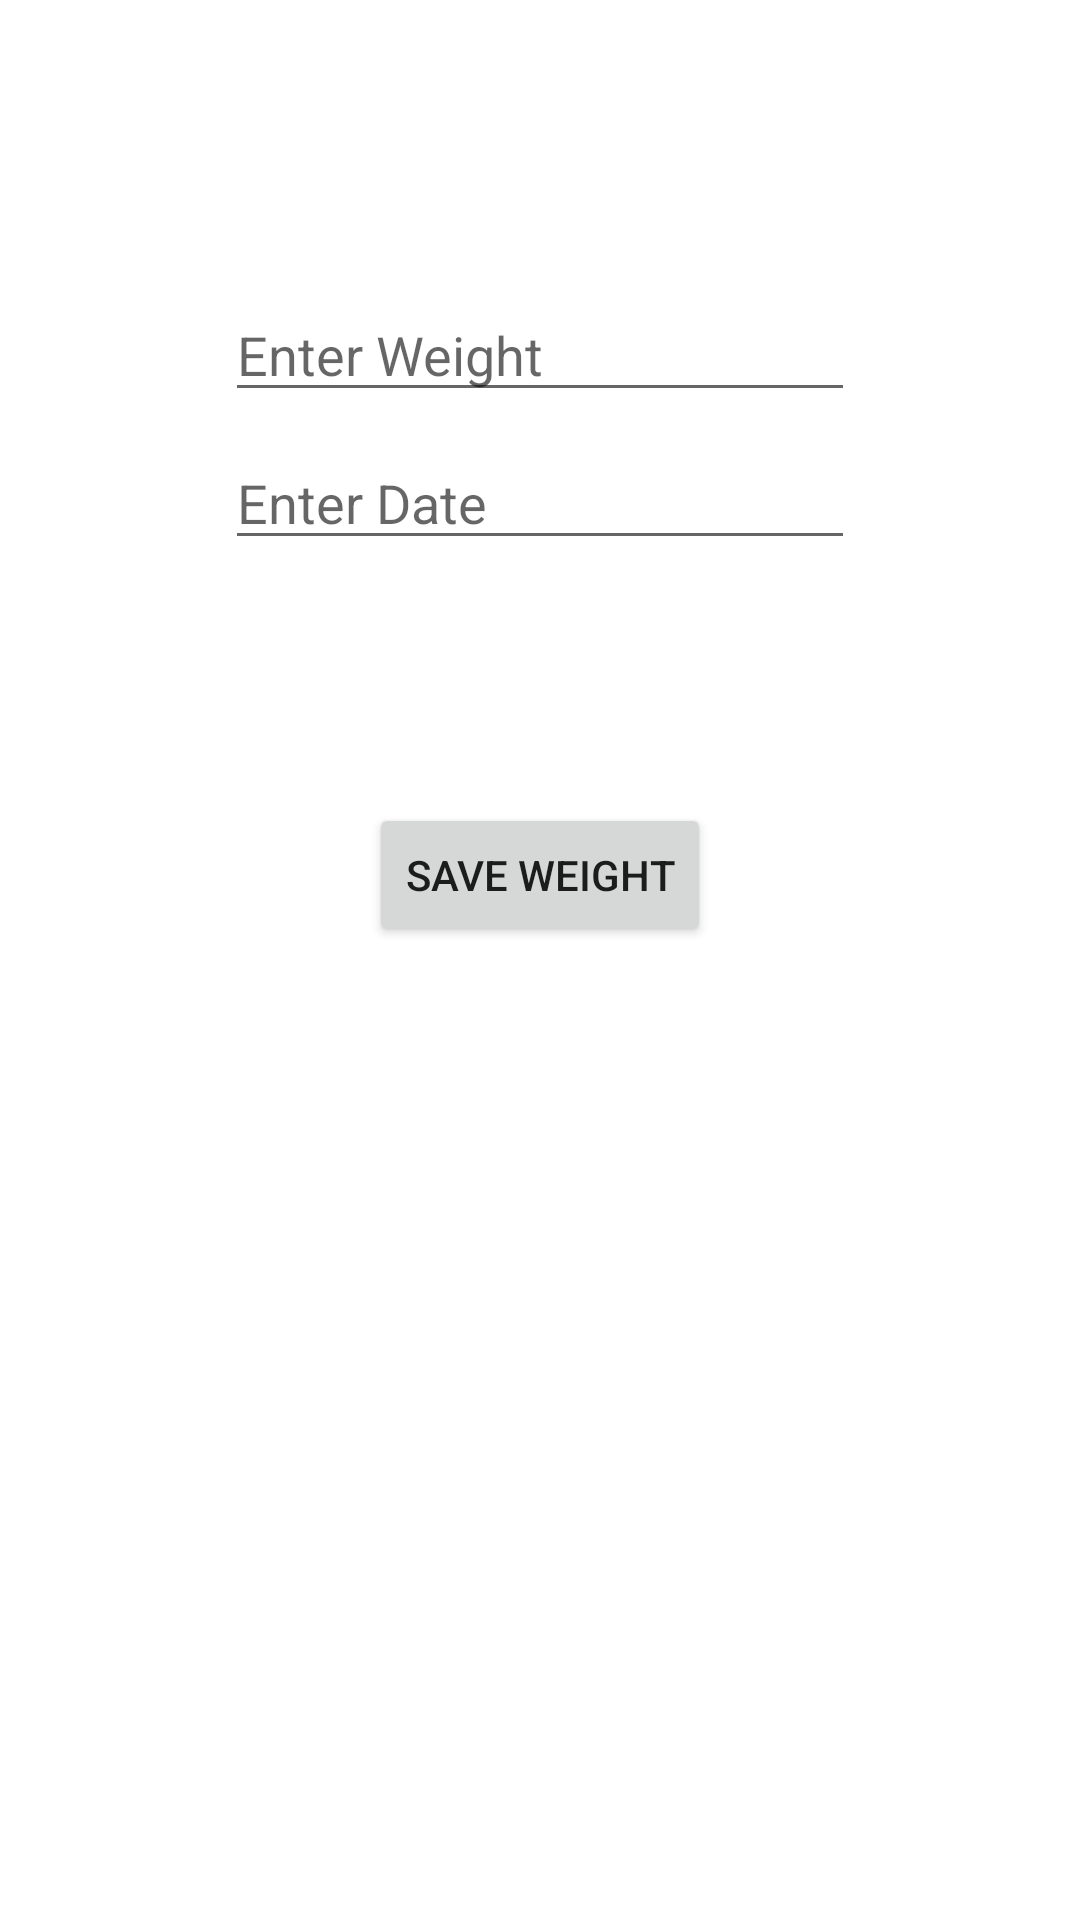

Produce the Android XML layout that renders to this screen, including the resource entries it uses.
<!-- AndroidManifest.xml: application theme Theme.WeightTracker -->
<!-- res/layout/activity_add_daily_weight.xml -->
<?xml version="1.0" encoding="utf-8"?>
<androidx.constraintlayout.widget.ConstraintLayout xmlns:android="http://schemas.android.com/apk/res/android"
    xmlns:app="http://schemas.android.com/apk/res-auto"
    xmlns:tools="http://schemas.android.com/tools"
    android:layout_width="match_parent"
    android:layout_height="match_parent"
    tools:context=".AddDailyWeight">


    <EditText
        android:id="@+id/editWeight"
        android:layout_width="wrap_content"
        android:layout_height="wrap_content"
        android:layout_marginTop="96dp"
        android:autofillHints="@string/prompt_weight"
        android:hint="@string/prompt_weight"
        android:ems="10"
        android:inputType="numberDecimal"
        android:selectAllOnFocus="true"
        app:layout_constraintEnd_toEndOf="parent"
        app:layout_constraintStart_toStartOf="parent"
        app:layout_constraintTop_toTopOf="parent" />
    <EditText
        android:id="@+id/editDate"
        android:layout_width="wrap_content"
        android:layout_height="wrap_content"
        android:layout_marginTop="8dp"
        android:ems="10"
        android:inputType="date"
        android:autofillHints="@string/prompt_date"
        android:hint="@string/prompt_date"
        android:selectAllOnFocus="true"
        app:layout_constraintEnd_toEndOf="parent"
        app:layout_constraintStart_toStartOf="parent"
        app:layout_constraintTop_toBottomOf="@+id/editWeight"
        />


    <Button
        android:id="@+id/login"
        android:layout_width="wrap_content"
        android:layout_height="wrap_content"
        android:layout_gravity="start"
        android:layout_marginTop="16dp"
        android:layout_marginBottom="64dp"
        android:text="@string/new_weight_save"
        android:onClick="addWeightButtonClick"
        app:layout_constraintBottom_toBottomOf="parent"
        app:layout_constraintEnd_toEndOf="parent"
        app:layout_constraintStart_toStartOf="parent"
        app:layout_constraintTop_toBottomOf="@+id/editDate"
        app:layout_constraintVertical_bias="0.2" />




</androidx.constraintlayout.widget.ConstraintLayout>
<!-- resources referenced by this layout -->
<resources>
  <string name="new_weight_save">"Save Weight"</string>
  <string name="prompt_date">"Enter Date"</string>
  <string name="prompt_weight">"Enter Weight"</string>
  <style name="Theme.WeightTracker" parent="Theme.MaterialComponents.DayNight.DarkActionBar">
          
          <item name="colorPrimary">@color/purple_700</item>
          <item name="colorPrimaryVariant">@color/purple_500</item>
          <item name="colorOnPrimary">@color/white</item>
          
          <item name="colorSecondary">@color/teal_200</item>
          <item name="colorSecondaryVariant">@color/teal_700</item>
          <item name="colorOnSecondary">@color/black</item>
          
          <item name="android:statusBarColor" tools:targetApi="l">?attr/colorOnPrimary</item>
          
      </style>
  <color name="purple_700">#0CC51F</color>
  <color name="purple_500">#73F42E</color>
  <color name="white">#FFFFFFFF</color>
  <color name="teal_200">#A5F1A8</color>
  <color name="teal_700">#FF018786</color>
  <color name="black">#FF000000</color>
</resources>
